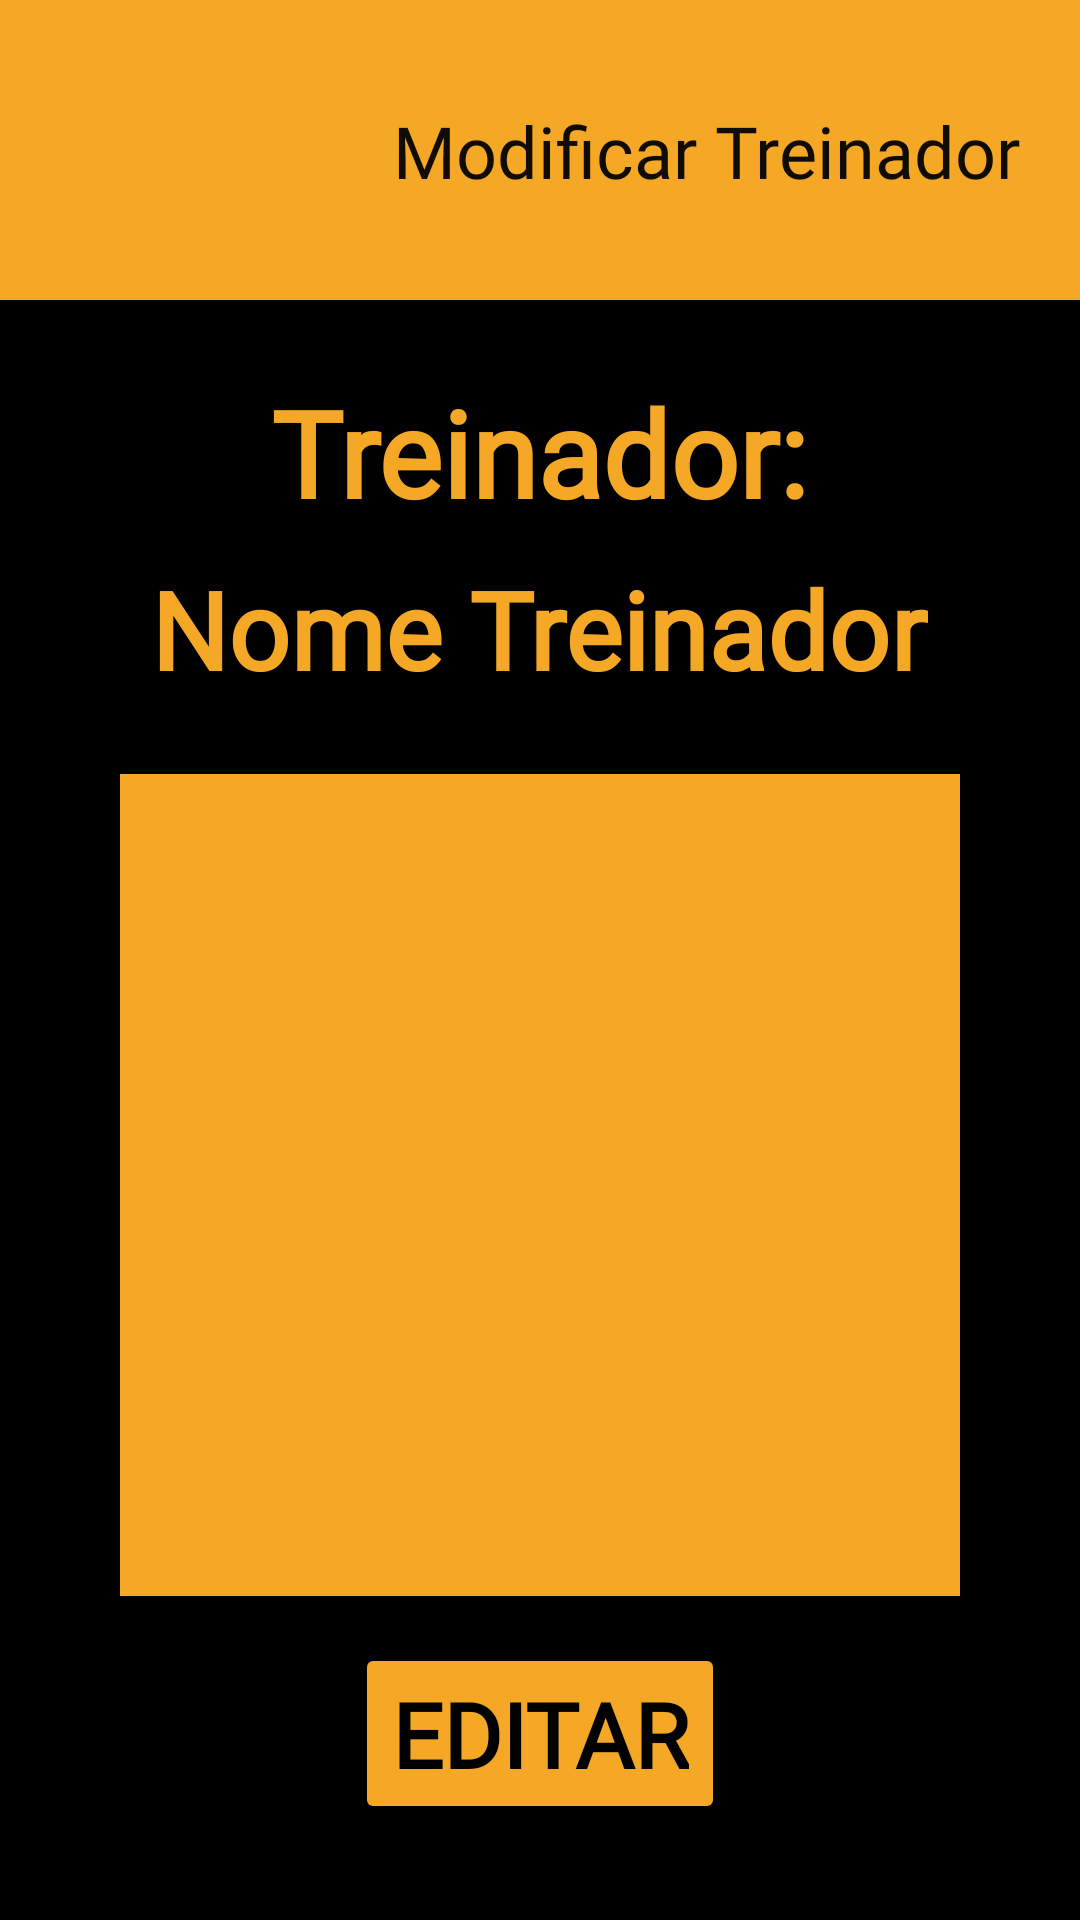

Here is an Android app screen rendered from its layout file. Give the layout XML and the strings, colors and styles it references.
<!-- AndroidManifest.xml: application theme Theme.Halterese20 -->
<!-- res/layout/tela_buscar_treinador.xml -->
<?xml version="1.0" encoding="utf-8"?>
<androidx.constraintlayout.widget.ConstraintLayout
    xmlns:android="http://schemas.android.com/apk/res/android"
    xmlns:app="http://schemas.android.com/apk/res-auto"
    xmlns:tools="http://schemas.android.com/tools"
    android:layout_width="match_parent"
    android:layout_height="match_parent"
    android:background="@color/black">

    <Button
        android:id="@+id/btAdicionarExercicio"
        android:layout_width="wrap_content"
        android:layout_height="wrap_content"
        android:layout_marginBottom="32dp"
        android:fontFamily="@font/roboto"
        android:text="@string/Editar"
        android:textColor="@color/black"
        android:textSize="30sp"
        android:textStyle="bold"
        app:backgroundTint="@color/cor_principal"
        app:cornerRadius="10dp"
        app:layout_constraintBottom_toBottomOf="parent"
        app:layout_constraintEnd_toEndOf="parent"
        app:layout_constraintStart_toStartOf="parent" />

    <com.google.android.material.bottomappbar.BottomAppBar
        android:id="@+id/bottomAppBar"
        style="@style/Widget.MaterialComponents.BottomAppBar.Colored"
        android:layout_width="match_parent"
        android:layout_height="100dp"
        android:layout_gravity="bottom"
        app:backgroundTint="@color/cor_principal"
        app:layout_constraintEnd_toEndOf="parent"
        app:layout_constraintHorizontal_bias="0.0"
        app:layout_constraintStart_toStartOf="parent"
        app:layout_constraintTop_toTopOf="parent"
        tools:ignore="BottomAppBar" />

    <ImageView
        android:id="@+id/imageView3"
        android:layout_width="95dp"
        android:layout_height="90dp"
        android:layout_marginStart="16dp"
        android:layout_marginLeft="16dp"
        android:layout_marginTop="8dp"
        android:contentDescription="@string/PESO"
        app:layout_constraintStart_toStartOf="@+id/bottomAppBar"
        app:layout_constraintTop_toTopOf="parent"
        app:srcCompat="@drawable/dumbell" />

    <TextView
        android:id="@+id/textView"
        android:layout_width="wrap_content"
        android:layout_height="wrap_content"
        android:fontFamily="@font/roboto"
        android:text="@string/ModificarTreinador"
        android:textColor="@color/escura"
        android:textSize="24sp"
        app:layout_constraintBottom_toBottomOf="@+id/bottomAppBar"
        app:layout_constraintEnd_toEndOf="@+id/bottomAppBar"
        app:layout_constraintStart_toEndOf="@+id/imageView3"
        app:layout_constraintTop_toTopOf="parent" />

    <TextView
        android:id="@+id/textView3"
        android:layout_width="wrap_content"
        android:layout_height="wrap_content"
        android:layout_marginTop="24dp"
        android:fontFamily="@font/roboto"
        android:text="@string/Treinador"
        android:textColor="@color/cor_principal"
        android:textSize="40sp"
        android:textStyle="bold"
        app:layout_constraintEnd_toEndOf="parent"
        app:layout_constraintStart_toStartOf="parent"
        app:layout_constraintTop_toBottomOf="@+id/bottomAppBar" />

    <TextView
        android:id="@+id/tvNomeTreinador"
        android:layout_width="wrap_content"
        android:layout_height="wrap_content"
        android:layout_marginTop="8dp"
        android:fontFamily="@font/roboto"
        android:text="@string/NomeDoTreinador"
        android:textColor="@color/cor_principal"
        android:textSize="36sp"
        android:textStyle="bold"
        app:layout_constraintEnd_toEndOf="parent"
        app:layout_constraintHorizontal_bias="0.498"
        app:layout_constraintStart_toStartOf="parent"
        app:layout_constraintTop_toBottomOf="@+id/textView3" />

    <androidx.constraintlayout.widget.ConstraintLayout
        android:layout_width="match_parent"
        android:layout_height="match_parent"
        android:layout_marginStart="32dp"
        android:layout_marginLeft="32dp"
        android:layout_marginTop="250dp"
        android:layout_marginEnd="32dp"
        android:layout_marginRight="32dp"
        android:layout_marginBottom="100dp"
        app:layout_constraintBottom_toBottomOf="parent"
        app:layout_constraintEnd_toEndOf="parent"
        app:layout_constraintStart_toStartOf="parent"
        app:layout_constraintTop_toTopOf="parent">

        <androidx.recyclerview.widget.RecyclerView
            android:id="@+id/rvListarAlunos"
            android:layout_width="match_parent"
            android:layout_height="match_parent"
            android:layout_marginStart="8dp"
            android:layout_marginLeft="8dp"
            android:layout_marginTop="8dp"
            android:layout_marginEnd="8dp"
            android:layout_marginRight="8dp"
            android:layout_marginBottom="8dp"
            android:background="@color/cor_principal"
            app:layout_constraintBottom_toBottomOf="parent"
            app:layout_constraintEnd_toEndOf="parent"
            app:layout_constraintStart_toStartOf="parent"
            app:layout_constraintTop_toTopOf="parent" />
    </androidx.constraintlayout.widget.ConstraintLayout>

</androidx.constraintlayout.widget.ConstraintLayout>
<!-- resources referenced by this layout -->
<resources>
  <color name="black">#FF000000</color>
  <color name="cor_principal">#F5A825</color>
  <color name="escura">#100C04</color>
  <string name="Editar">Editar</string>
  <string name="ModificarTreinador">Modificar Treinador</string>
  <string name="NomeDoTreinador">Nome Treinador</string>
  <string name="PESO">Imagem de um halter</string>
  <string name="Treinador">Treinador:</string>
  <style name="Theme.Halterese20" parent="Theme.MaterialComponents.DayNight.NoActionBar">
          
          <item name="colorPrimary">@color/purple_500</item>
          <item name="colorPrimaryVariant">@color/purple_700</item>
          <item name="colorOnPrimary">@color/white</item>
          
          <item name="colorSecondary">@color/teal_200</item>
          <item name="colorSecondaryVariant">@color/teal_700</item>
          <item name="colorOnSecondary">@color/black</item>
          
          <item name="android:statusBarColor" tools:targetApi="l">?attr/colorPrimaryVariant</item>
          <item name="windowNoTitle">true</item>
          <item name="windowActionBar">false</item>
          
      </style>
  <color name="purple_500">#FF6200EE</color>
  <color name="purple_700">#FF3700B3</color>
  <color name="white">#FFFFFFFF</color>
  <color name="teal_200">#FF03DAC5</color>
  <color name="teal_700">#FF018786</color>
</resources>
